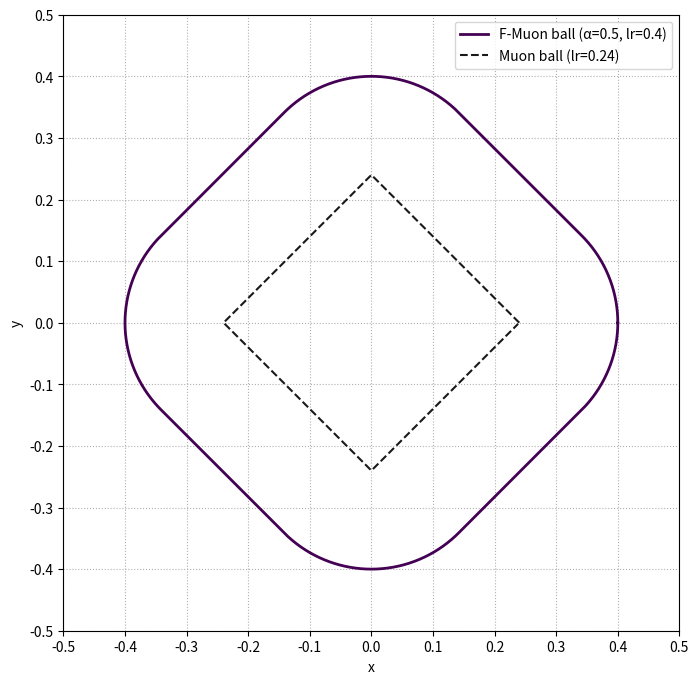

Python code for this plot:
# the code plots F-Muon and Muon optimal lmo balls for CIFAR airbench -there's a mistake here, the corrected version is in ipynb!
import numpy as np
import matplotlib.cm as cm
import matplotlib.pyplot as plt

def minkowski_sum_boundary(alpha, num_angles=2000):
    r1 = alpha            # L1-ball radius (diamond)
    r2 = 1.0 - alpha      # L2-ball radius (circle)
    thetas = np.linspace(0, 2*np.pi, num_angles, endpoint=False)
    pts = []
    for th in thetas:
        u = np.array([np.cos(th), np.sin(th)])  # direction
        
        # Support point on r2 * L2 ball is simply r2 * u
        s2 = r2 * u
        
        # Support point on r1 * L1 ball:
        # pick the axis with larger |component|, place full mass there with the sign
        if abs(u[0]) >= abs(u[1]):
            s1 = np.array([r1 * np.sign(u[0]), 0.0])
        else:
            s1 = np.array([0.0, r1 * np.sign(u[1])])
        
        pts.append(s1 + s2)
    return np.array(pts)

def l1_ball_boundary(radius, num=800):
    t = np.linspace(0, 2*np.pi, num, endpoint=False)
    x = np.cos(t)
    y = np.sin(t)
    denom = np.maximum(np.abs(x) + np.abs(y), 1e-12)
    return radius * x / denom, radius * y / denom

# List of alpha values to test
alphas = [0.5]
colormap = cm.get_cmap('viridis')
colors = [colormap(i / (len(alphas))) for i in range(len(alphas) - 1, -1, -1)]
# Plot
plt.figure(figsize=(8, 8))

# Plot Minkowski sums for each alpha
for alpha, color in zip(alphas, colors):
    sum_pts = 0.4 * minkowski_sum_boundary(alpha) # 0.4 is for F-Muon lr, which is \eta in lmo
    plt.plot(sum_pts[:, 0], sum_pts[:, 1], label=f"F-Muon ball (α={alpha}, lr=0.4)", 
             linewidth=2, color=color)

# Plot reference L1 and L2 balls
x1, y1 = l1_ball_boundary(0.24) # 0.24 is for Muon lr
plt.plot(x1, y1, linestyle="--", label="Muon ball (lr=0.24)", color="black", alpha=0.9)

# Configure plot
plt.gca().set_aspect("equal", adjustable="box")
# plt.title("Minkowski sums: α L1-ball ⊕ (1-α) L2-ball for different α")
plt.xlabel("x")
plt.ylabel("y")
plt.legend(loc="upper right")
plt.grid(True, linestyle=":")
plt.xticks(np.arange(-0.5, 0.55, 0.1))
plt.yticks(np.arange(-0.5, 0.55, 0.1))
plt.savefig("fstardual_cifar.pdf", dpi=300, bbox_inches='tight')
plt.show()
